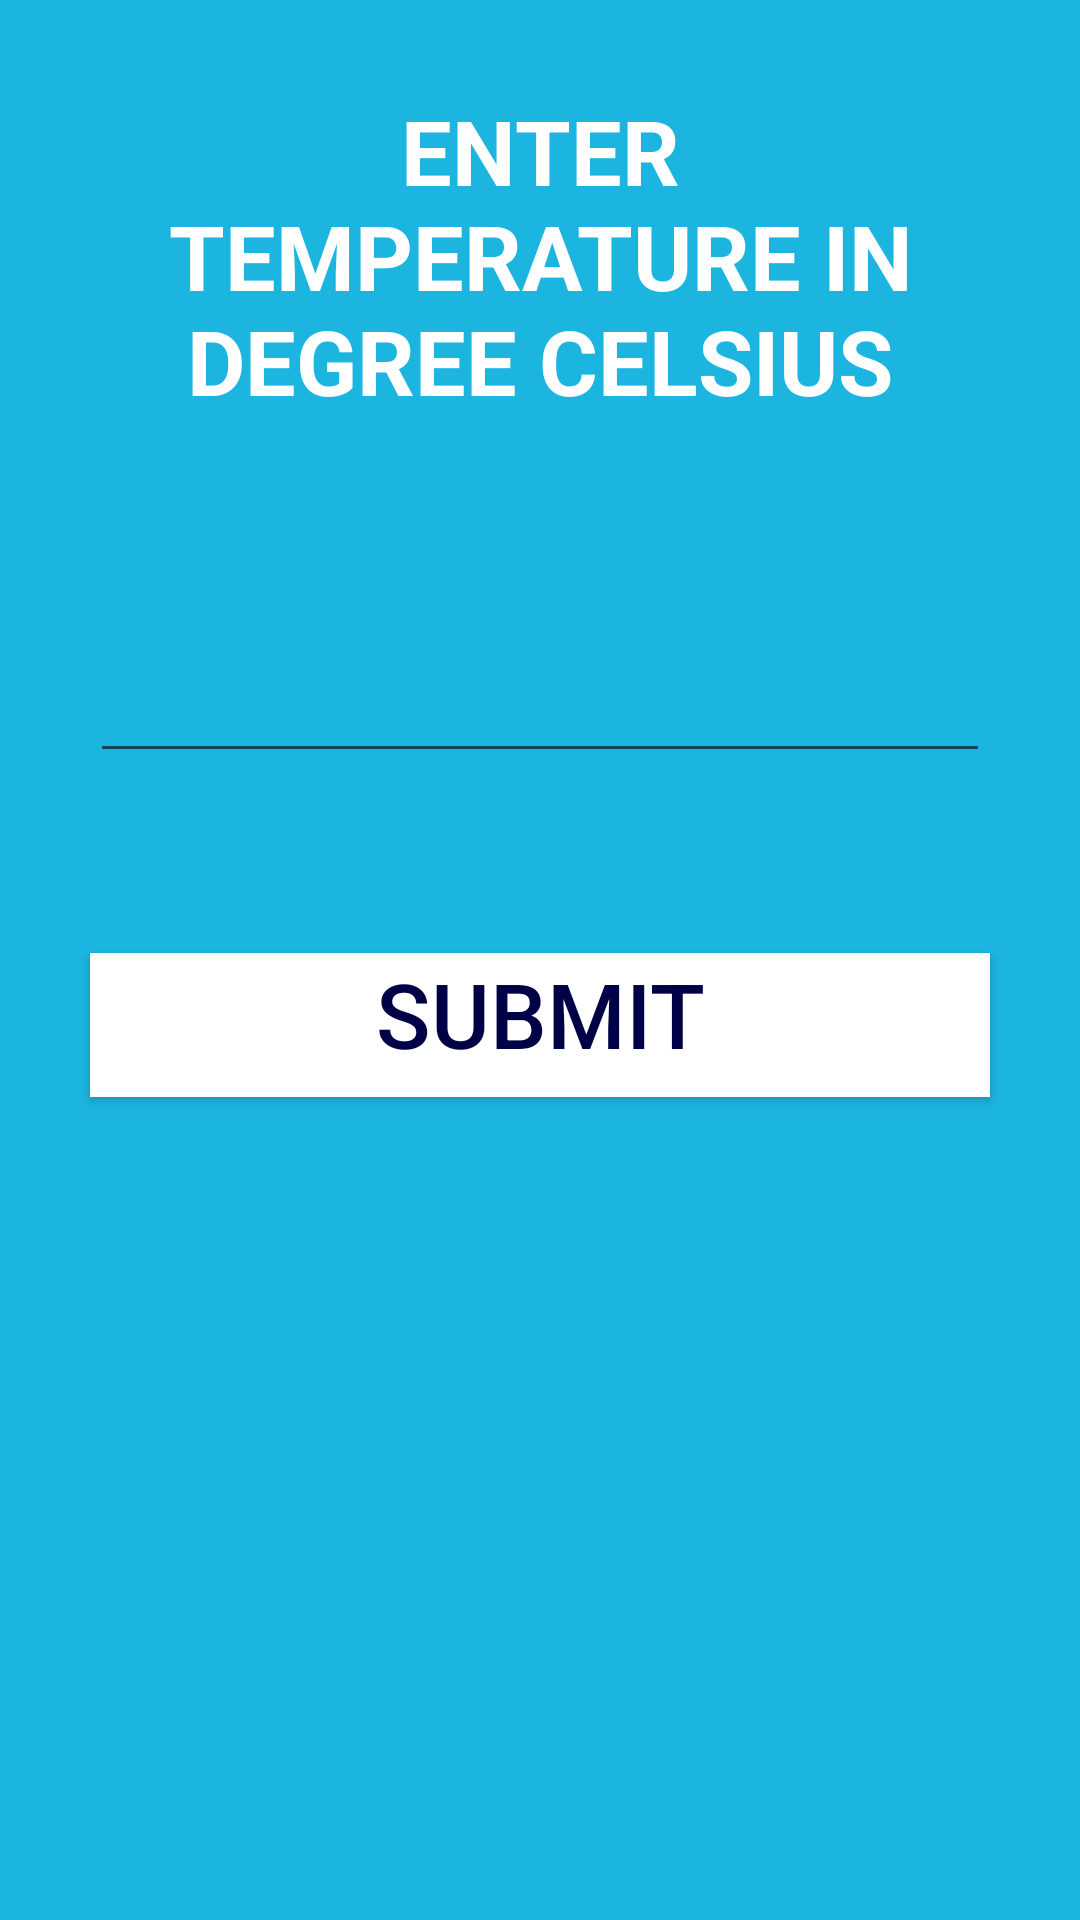

This screen was rendered from an Android layout file. Write that file and the resources it references.
<!-- AndroidManifest.xml: application theme Theme.TemperatureConverter -->
<!-- res/layout/activity_cel.xml -->
<?xml version="1.0" encoding="utf-8"?>

<LinearLayout xmlns:android="http://schemas.android.com/apk/res/android"
    xmlns:app="http://schemas.android.com/apk/res-auto"
    xmlns:tools="http://schemas.android.com/tools"
    android:layout_width="match_parent"
    android:layout_height="match_parent"
    android:orientation="vertical"
    android:background="#1CB5E0"
    tools:context=".cel">

    <TextView
        android:id="@+id/tv_temp"
        android:layout_width="match_parent"
        android:layout_height="wrap_content"
        android:layout_margin="30dp"
        android:gravity="center_horizontal"
        android:text="ENTER TEMPERATURE IN DEGREE CELSIUS"
        android:textColor="#FFFFFF"
        android:textSize="30sp"
        android:textStyle="bold" />

    <EditText
        android:id="@+id/et_temp"
        android:layout_width="match_parent"
        android:layout_height="wrap_content"
        android:layout_margin="30dp"
        android:ems="10"
        android:gravity="center_horizontal"
        android:inputType="numberDecimal|numberSigned"
        android:textColor="#000046"
        android:textSize="30sp"></EditText>

    <Button
        android:id="@+id/bt_sub"
        android:layout_width="match_parent"
        android:layout_height="wrap_content"
        android:layout_margin="30dp"
        android:background="#FFFFFF"
        android:gravity="center_horizontal"
        android:text="submit"
        android:textColor="#000046"
        android:textSize="30sp" />

</LinearLayout>
<!-- resources referenced by this layout -->
<resources>
  <style name="Theme.TemperatureConverter" parent="Theme.MaterialComponents.DayNight.NoActionBar">
          
          <item name="colorPrimary">@color/white</item>
          <item name="colorPrimaryVariant">@color/purple_700</item>
          <item name="colorOnPrimary">@color/white</item>
          
          <item name="colorSecondary">@color/teal_200</item>
          <item name="colorSecondaryVariant">@color/teal_700</item>
          <item name="colorOnSecondary">@color/black</item>
          
          <item name="android:statusBarColor" tools:targetApi="l">?attr/colorPrimaryVariant</item>
          
      </style>
  <!-- not gathered from this repository: default colours our renderer supplied (Android Studio template values) -->
  <color name="purple_700">#FF3700B3</color>
  <color name="teal_200">#FF03DAC5</color>
  <color name="teal_700">#FF018786</color>
  <color name="black">#FF000000</color>
  <color name="white">#FFFFFFFF</color>
</resources>
